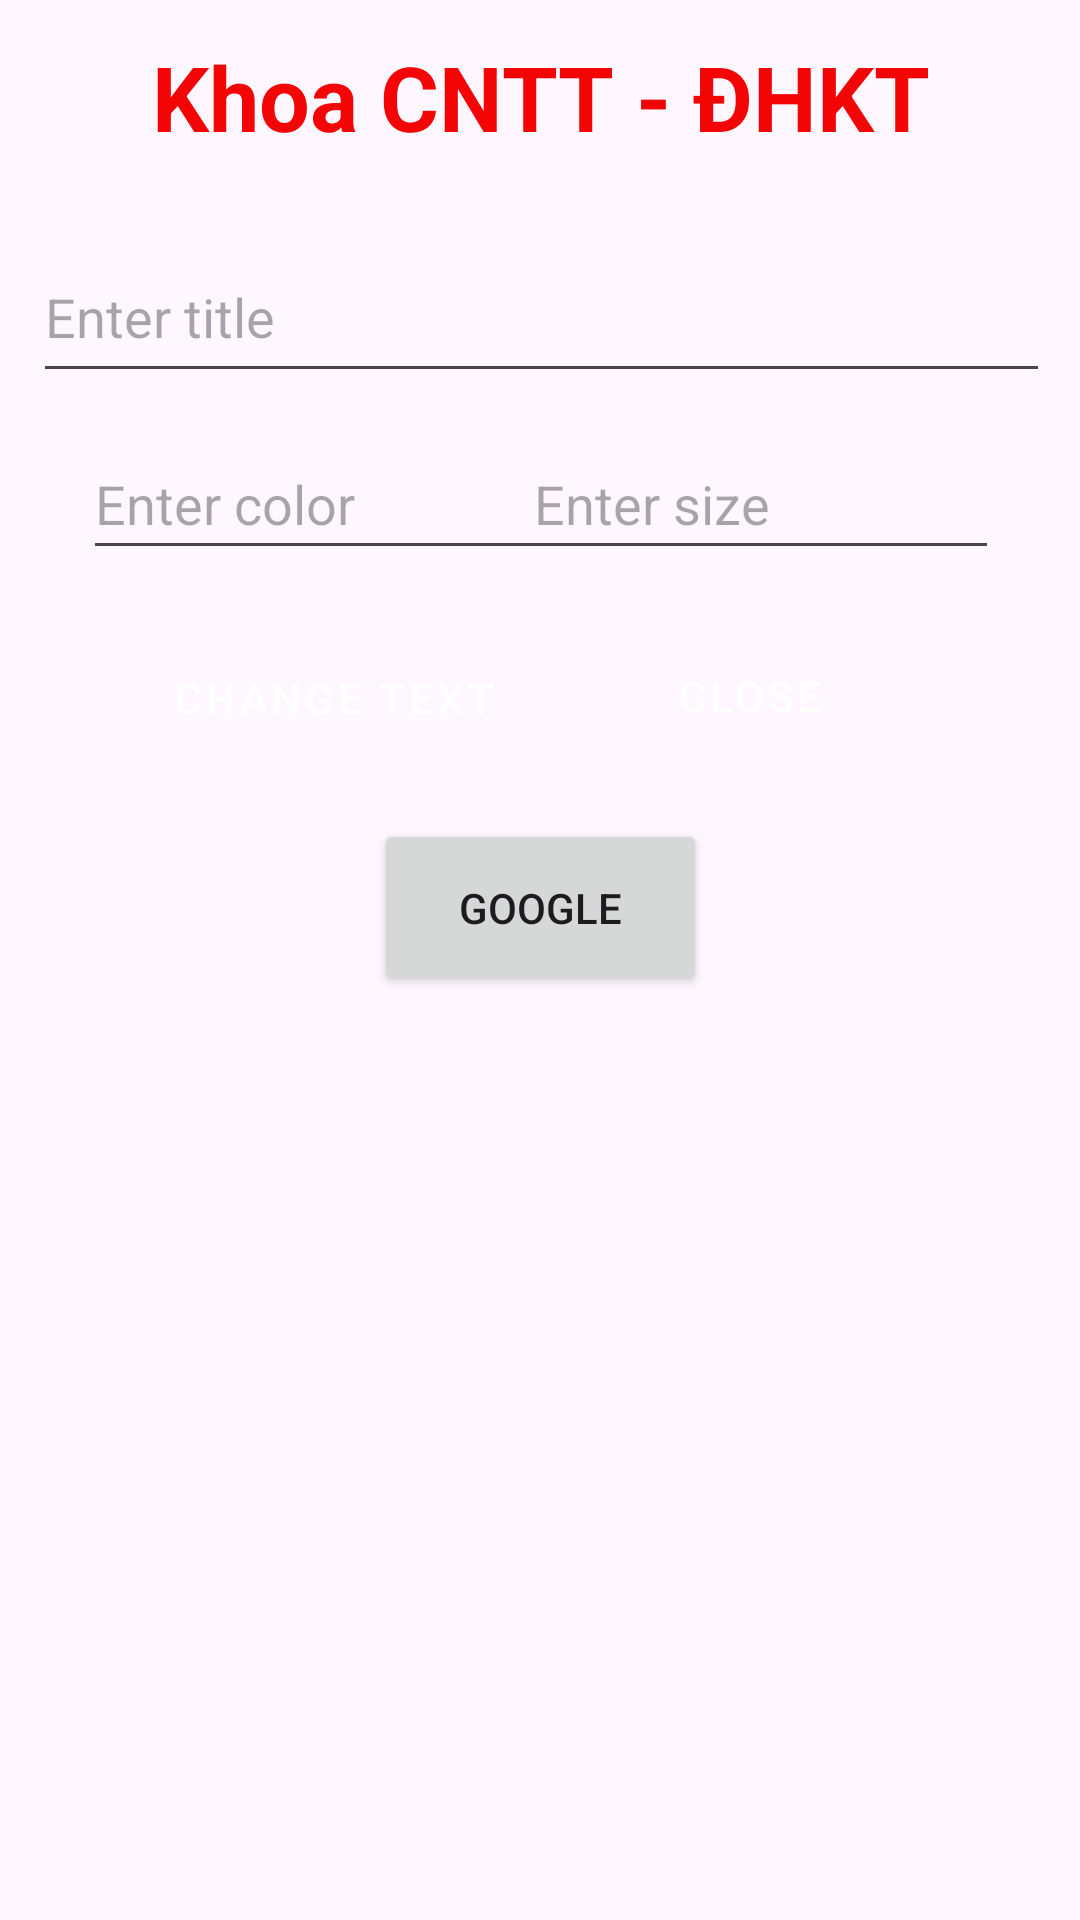

The Android layout XML behind this screen, and the referenced resources:
<!-- AndroidManifest.xml: application theme Theme.HelloAndroid20CT3 -->
<!-- res/layout/activity_hello.xml -->
<?xml version="1.0" encoding="utf-8"?>
<androidx.constraintlayout.widget.ConstraintLayout xmlns:android="http://schemas.android.com/apk/res/android"
    xmlns:app="http://schemas.android.com/apk/res-auto"
    xmlns:tools="http://schemas.android.com/tools"
    android:layout_width="match_parent"
    android:layout_height="match_parent"
    tools:context=".NormalTest.HelloActivity">

    <TextView
        android:id="@+id/textView"
        android:layout_width="338dp"
        android:layout_height="49dp"
        android:layout_marginTop="12dp"
        android:text="Khoa CNTT - ĐHKT"
        android:textAlignment="center"
        android:textColor="#F30505"
        android:textSize="30sp"
        android:textStyle="bold"
        app:layout_constraintEnd_toEndOf="parent"
        app:layout_constraintHorizontal_bias="0.52"
        app:layout_constraintStart_toStartOf="parent"
        app:layout_constraintTop_toTopOf="parent" />

    <EditText
        android:id="@+id/edittitle"
        android:layout_width="339dp"
        android:layout_height="54dp"
        android:layout_marginTop="16dp"
        android:ems="10"
        android:hint="Enter title"
        android:inputType="text"
        app:layout_constraintEnd_toEndOf="parent"
        app:layout_constraintHorizontal_bias="0.527"
        app:layout_constraintStart_toStartOf="parent"
        app:layout_constraintTop_toBottomOf="@+id/textView" />

    <EditText
        android:id="@+id/editsize"
        android:layout_width="159dp"
        android:layout_height="47dp"
        android:layout_marginTop="12dp"
        android:ems="10"
        android:hint="Enter size"
        android:inputType="text"
        app:layout_constraintEnd_toEndOf="parent"
        app:layout_constraintHorizontal_bias="0.865"
        app:layout_constraintStart_toStartOf="parent"
        app:layout_constraintTop_toBottomOf="@+id/edittitle" />

    <EditText
        android:id="@+id/editcolor"
        android:layout_width="159dp"
        android:layout_height="47dp"
        android:layout_marginTop="12dp"
        android:ems="10"
        android:hint="Enter color"
        android:inputType="text"
        app:layout_constraintEnd_toEndOf="parent"
        app:layout_constraintHorizontal_bias="0.138"
        app:layout_constraintStart_toStartOf="parent"
        app:layout_constraintTop_toBottomOf="@+id/edittitle" />

    <Button
        android:id="@+id/button2"
        android:layout_width="111dp"
        android:layout_height="59dp"
        android:layout_marginTop="212dp"
        android:onClick="doButtonGoogle"
        android:text="Google"
        app:layout_constraintEnd_toEndOf="parent"
        app:layout_constraintStart_toStartOf="parent"
        app:layout_constraintTop_toBottomOf="@+id/textView" />

    <Button
        android:id="@+id/button"
        style="@style/Widget.MaterialComponents.Button"
        android:layout_width="153dp"
        android:layout_height="62dp"
        android:layout_marginTop="140dp"
        android:backgroundTint="#0E22E6"
        android:onClick="doButtonCLose"
        android:text="Close"
        app:layout_constraintEnd_toEndOf="parent"
        app:layout_constraintHorizontal_bias="0.837"
        app:layout_constraintStart_toStartOf="parent"
        app:layout_constraintTop_toBottomOf="@+id/textView" />

    <Button
        android:id="@+id/button3"
        style="@style/Widget.MaterialComponents.Button"
        android:layout_width="156dp"
        android:layout_height="63dp"
        android:layout_marginTop="140dp"
        android:backgroundTint="#8EE828"
        android:onClick="doButtonChange"
        android:text="Change Text"
        app:layout_constraintEnd_toEndOf="parent"
        app:layout_constraintHorizontal_bias="0.164"
        app:layout_constraintStart_toStartOf="parent"
        app:layout_constraintTop_toBottomOf="@+id/textView" />

    <Button
        android:id="@+id/logo1"
        style="@style/Widget.MaterialComponents.Button"
        android:layout_width="155dp"
        android:layout_height="65dp"
        android:layout_marginTop="580dp"
        android:backgroundTint="#b0633b"
        android:drawableLeft="@drawable/logo"
        android:onClick="btnLogo1"
        android:text="@string/logo1"
        android:textAllCaps="true"
        app:layout_constraintEnd_toEndOf="parent"
        app:layout_constraintHorizontal_bias="0.109"
        app:layout_constraintStart_toStartOf="parent"
        app:layout_constraintTop_toBottomOf="@+id/textView" />

    <Button
        android:id="@+id/logo2"
        style="@style/Widget.MaterialComponents.Button"
        android:layout_width="160dp"
        android:layout_height="66dp"
        android:layout_marginTop="580dp"
        android:background="#0E22E6"
        android:backgroundTint="#8EE828"
        android:drawableLeft="@drawable/logo"
        android:onClick="btnLogo2"
        android:text="@string/logo2"
        android:textAllCaps="true"
        app:layout_constraintEnd_toEndOf="parent"
        app:layout_constraintHorizontal_bias="0.894"
        app:layout_constraintStart_toStartOf="parent"
        app:layout_constraintTop_toBottomOf="@+id/textView" />

    <ImageView
        android:id="@+id/anhnen"
        android:layout_width="323dp"
        android:layout_height="568dp"
        android:layout_marginTop="200dp"
        app:layout_constraintEnd_toEndOf="parent"
        app:layout_constraintHorizontal_bias="0.522"
        app:layout_constraintStart_toStartOf="parent"
        app:layout_constraintTop_toTopOf="parent"
        app:srcCompat="@drawable/anhnen1" />

</androidx.constraintlayout.widget.ConstraintLayout>
<!-- resources referenced by this layout -->
<resources>
  <!-- drawable logo: png bitmap (drawable, 1155 bytes) -->
  <string name="logo1">Logo 1</string>
  <string name="logo2">Logo 2</string>
  <style name="Theme.HelloAndroid20CT3" parent="Base.Theme.HelloAndroid20CT3" />
  <style name="Base.Theme.HelloAndroid20CT3" parent="Theme.Material3.DayNight.NoActionBar">
          
          
      </style>
</resources>
